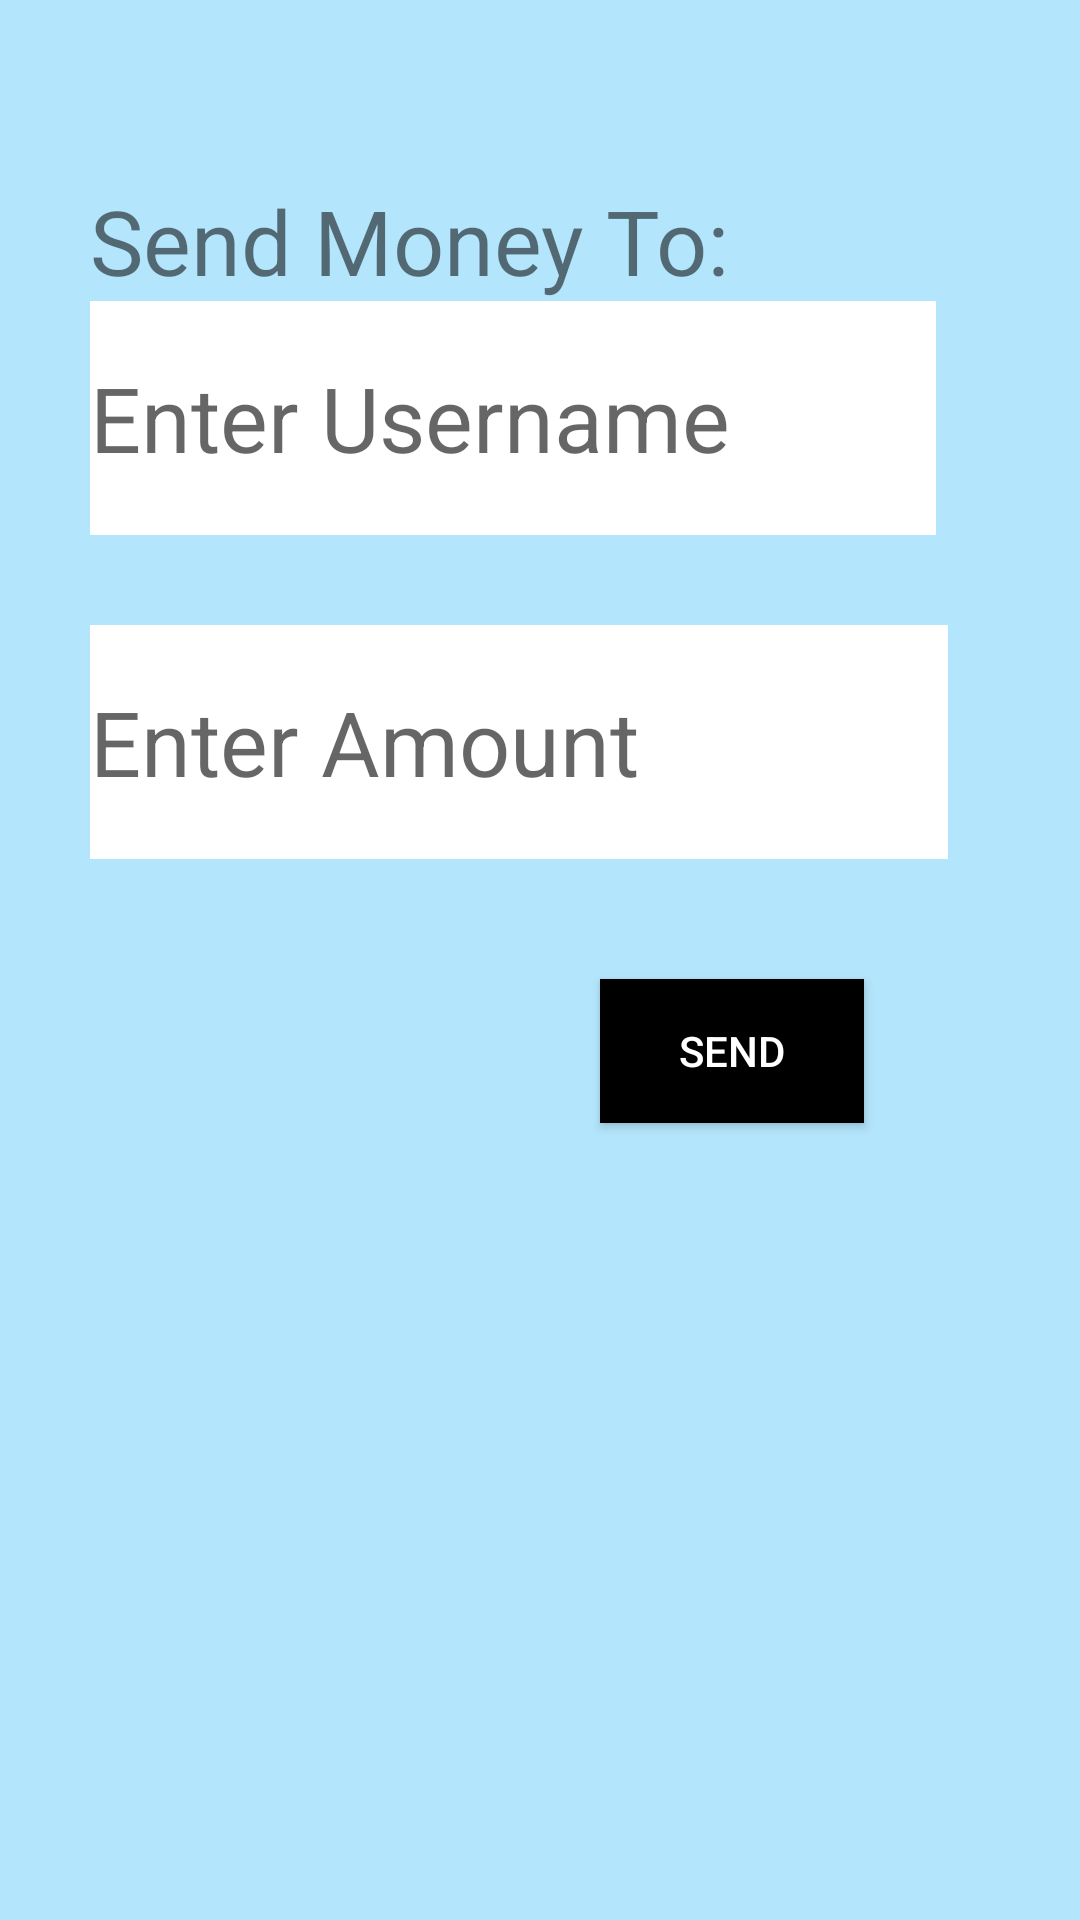

Layout XML and referenced resources for this Android screen:
<!-- AndroidManifest.xml: application theme AppTheme -->
<!-- res/layout/activity_transfermoney.xml -->
<?xml version="1.0" encoding="utf-8"?>
<RelativeLayout xmlns:android="http://schemas.android.com/apk/res/android"
    xmlns:app="http://schemas.android.com/apk/res-auto"
    xmlns:tools="http://schemas.android.com/tools"
    android:layout_width="match_parent"
    android:layout_height="match_parent"
    android:background="@color/lightblue"
    tools:context=".transfermoney">

    <TextView
        android:id="@+id/tee"
        android:layout_width="wrap_content"
        android:layout_height="wrap_content"
        android:layout_marginTop="60dp"
        android:layout_marginLeft="30dp"
        android:text="Send Money To:"
        android:textSize="30sp"/>

    <EditText
        android:id="@+id/username"
        android:layout_width="282dp"
        android:layout_height="78dp"
        android:layout_below="@id/tee"
        android:layout_marginLeft="30dp"
        android:background="@color/white"
        android:hint="Enter Username"
        android:textSize="30sp" />

    <EditText
        android:id="@+id/amount"
        android:layout_width="286dp"
        android:layout_height="78dp"
        android:layout_below="@id/username"
        android:layout_marginLeft="30dp"
        android:layout_marginTop="30dp"
        android:background="@color/white"
        android:hint="Enter Amount"
        android:textSize="30sp" />
    <Button
        android:layout_width="wrap_content"
        android:layout_height="wrap_content"
        android:layout_below="@+id/amount"
        android:layout_marginLeft="200dp"
        android:onClick="routes"
        android:textColor="@color/white"
        android:background="@color/black"
        android:text="Send"
        android:layout_marginTop="40dp"/>
</RelativeLayout>
<!-- resources referenced by this layout -->
<resources>
  <color name="black">#000000</color>
  <color name="lightblue">#b3e5fc</color>
  <color name="white">#fff</color>
  <style name="AppTheme" parent="Theme.MaterialComponents.Light.NoActionBar.Bridge">
          
  
          <item name="colorPrimary">@android:color/background_dark</item>
          <item name="colorPrimaryDark">@android:color/holo_blue_dark</item>
      </style>
</resources>
